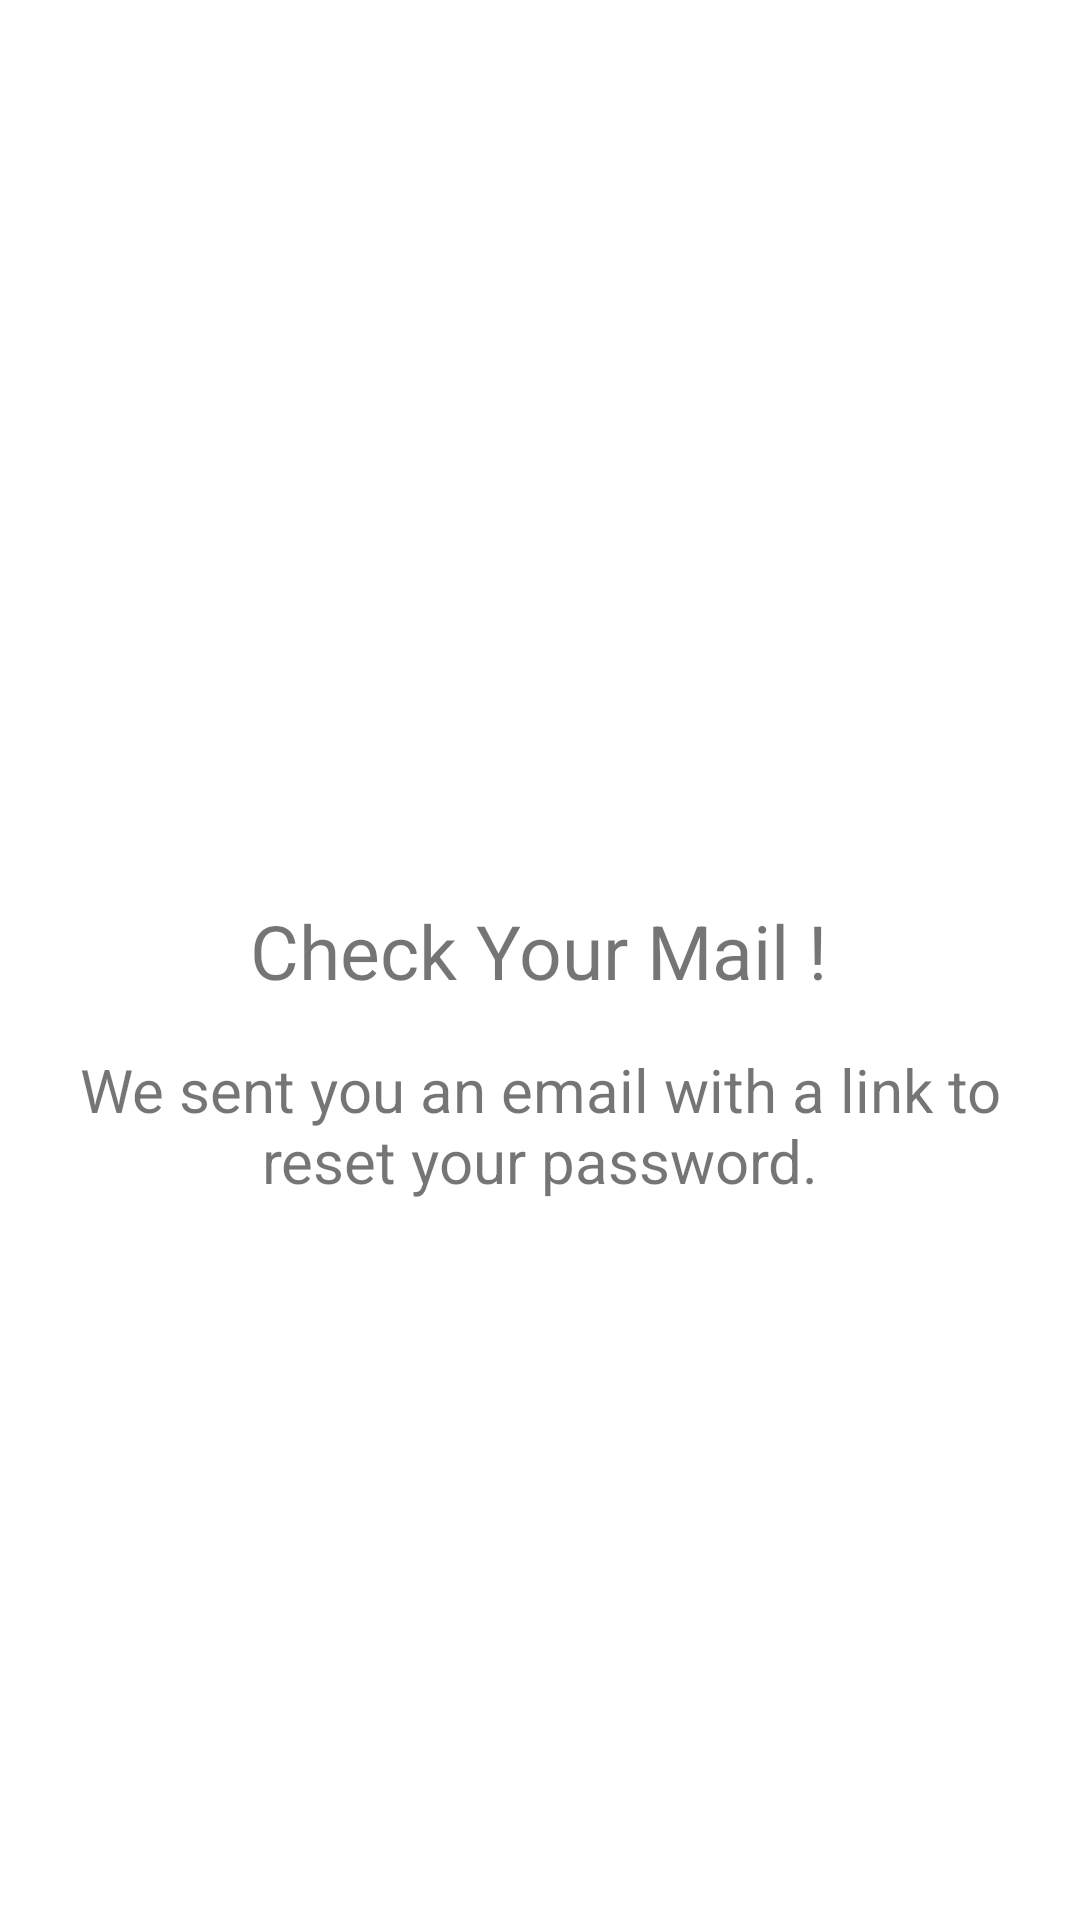

Here is an Android app screen rendered from its layout file. Give the layout XML and the strings, colors and styles it references.
<!-- AndroidManifest.xml: application theme AppTheme -->
<!-- res/layout/fragment_forgot_password.xml -->
<?xml version="1.0" encoding="utf-8"?>
<androidx.constraintlayout.widget.ConstraintLayout xmlns:android="http://schemas.android.com/apk/res/android"
    xmlns:app="http://schemas.android.com/apk/res-auto"
    xmlns:tools="http://schemas.android.com/tools"
    android:layout_width="match_parent"
    android:layout_height="match_parent"
    tools:context=".ForgotPasswordFragment">

    <ImageView
        android:id="@+id/imageView4"
        android:layout_width="120dp"
        android:layout_height="120dp"

        android:src="@drawable/ic_mail"
        app:layout_constraintBottom_toBottomOf="parent"
        app:layout_constraintEnd_toEndOf="parent"
        app:layout_constraintHorizontal_bias="0.498"
        app:layout_constraintStart_toStartOf="parent"
        app:layout_constraintTop_toTopOf="parent"
        app:layout_constraintVertical_bias="0.3" />

    <TextView
        android:id="@+id/textView3"
        android:layout_width="wrap_content"
        android:layout_height="wrap_content"
        android:layout_marginTop="24dp"
        android:gravity="center"
        android:text="Check Your Mail !"
        android:textSize="25sp"
        app:layout_constraintEnd_toEndOf="parent"
        app:layout_constraintHorizontal_bias="0.497"
        app:layout_constraintStart_toStartOf="parent"
        app:layout_constraintTop_toBottomOf="@+id/imageView4" />

    <TextView
        android:layout_width="wrap_content"
        android:layout_height="wrap_content"
        android:layout_marginStart="16dp"
        android:layout_marginTop="8dp"
        android:layout_marginEnd="16dp"
        android:gravity="center"
        android:padding="8dp"
        android:text="We sent you an email with a link to reset your password."
        android:textSize="20sp"
        app:layout_constraintBottom_toBottomOf="parent"
        app:layout_constraintEnd_toEndOf="parent"
        app:layout_constraintStart_toStartOf="parent"
        app:layout_constraintTop_toBottomOf="@+id/textView3"
        app:layout_constraintVertical_bias="0.0" />

</androidx.constraintlayout.widget.ConstraintLayout>
<!-- resources referenced by this layout -->
<resources>
  <style name="AppTheme" parent="Theme.MaterialComponents.Light.NoActionBar">
          
          <item name="colorPrimary">@color/colorPrimary</item>
          <item name="colorPrimaryDark">@color/colorPrimaryDark</item>
          <item name="colorAccent">@color/colorAccent</item>
      </style>
  <color name="colorPrimary">#6200EE</color>
  <color name="colorPrimaryDark">#3700B3</color>
  <color name="colorAccent">#03DAC5</color>
</resources>
